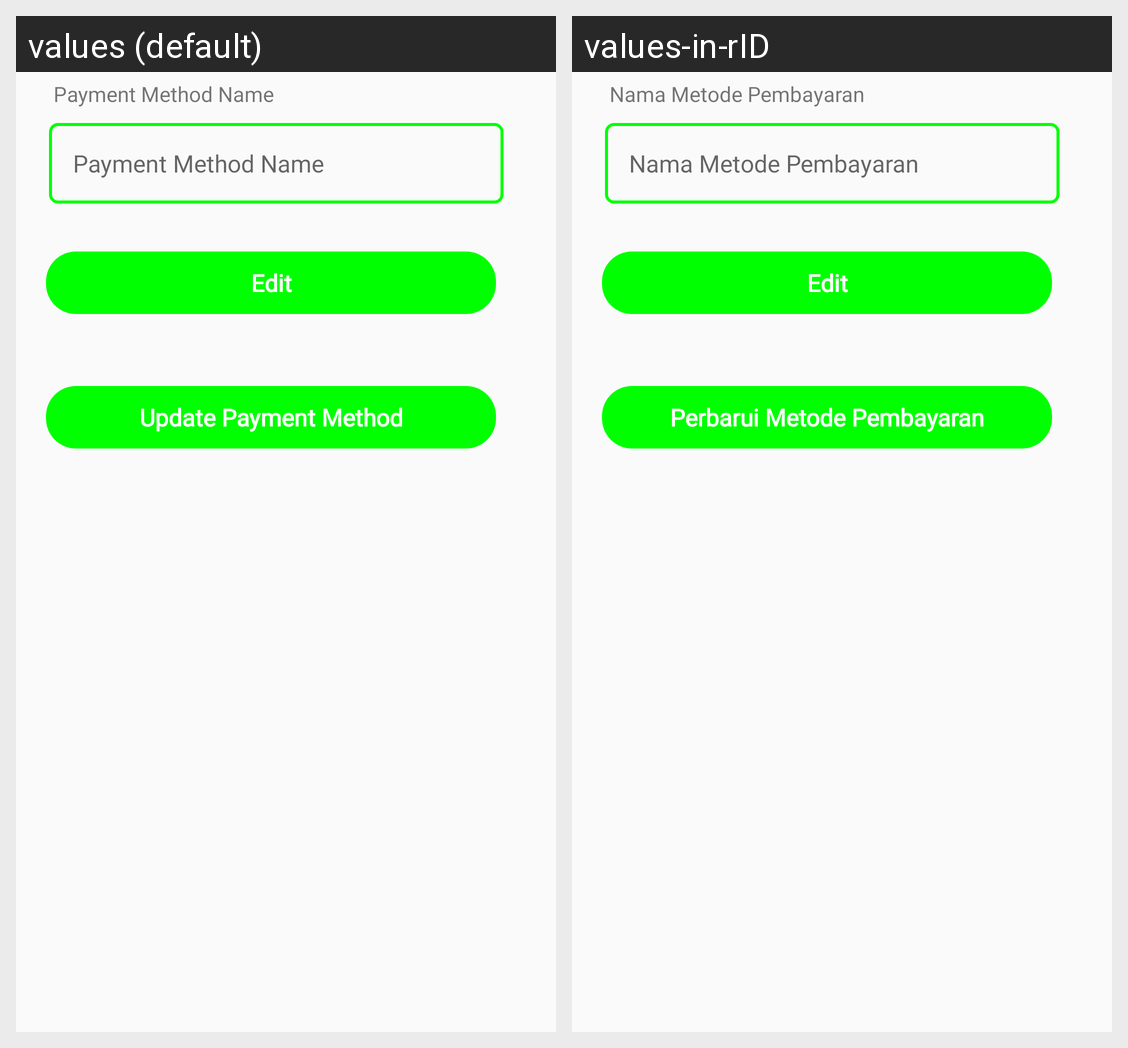

Locale-by-locale string values for the Android screen shown in this grid:
Android screen res/layout/activity_edit_payment_method.xml rendered under 2 locales, left to right: values (default), values-in-rID. Device: Nexus 5 (rendered at 1080×1920; each locale shown at half size, 540×960, under a caption strip naming it); theme Theme.PointOfSale.
Strings drawn on this screen, with the default value and each locale's value (text and hints the layout hard-codes, and strings that could not be matched under every locale, appear in the picture but are not listed):

payment_method_name
  values: Payment Method Name
  values-in-rID: Nama Metode Pembayaran

edit
  values: Edit
  values-in-rID: Edit

update_payment_method
  values: Update Payment Method
  values-in-rID: Perbarui Metode Pembayaran
